Photos from the image-classification dataset "data" in the GitHub repository Debargha08/micro-doppler-target-classifier. Its 2 classes are: human, vehicle.

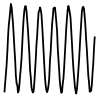
Label: human

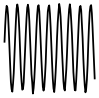
Label: human

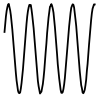
Label: human

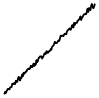
Label: vehicle

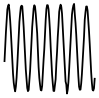
Label: human

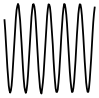
Label: human
